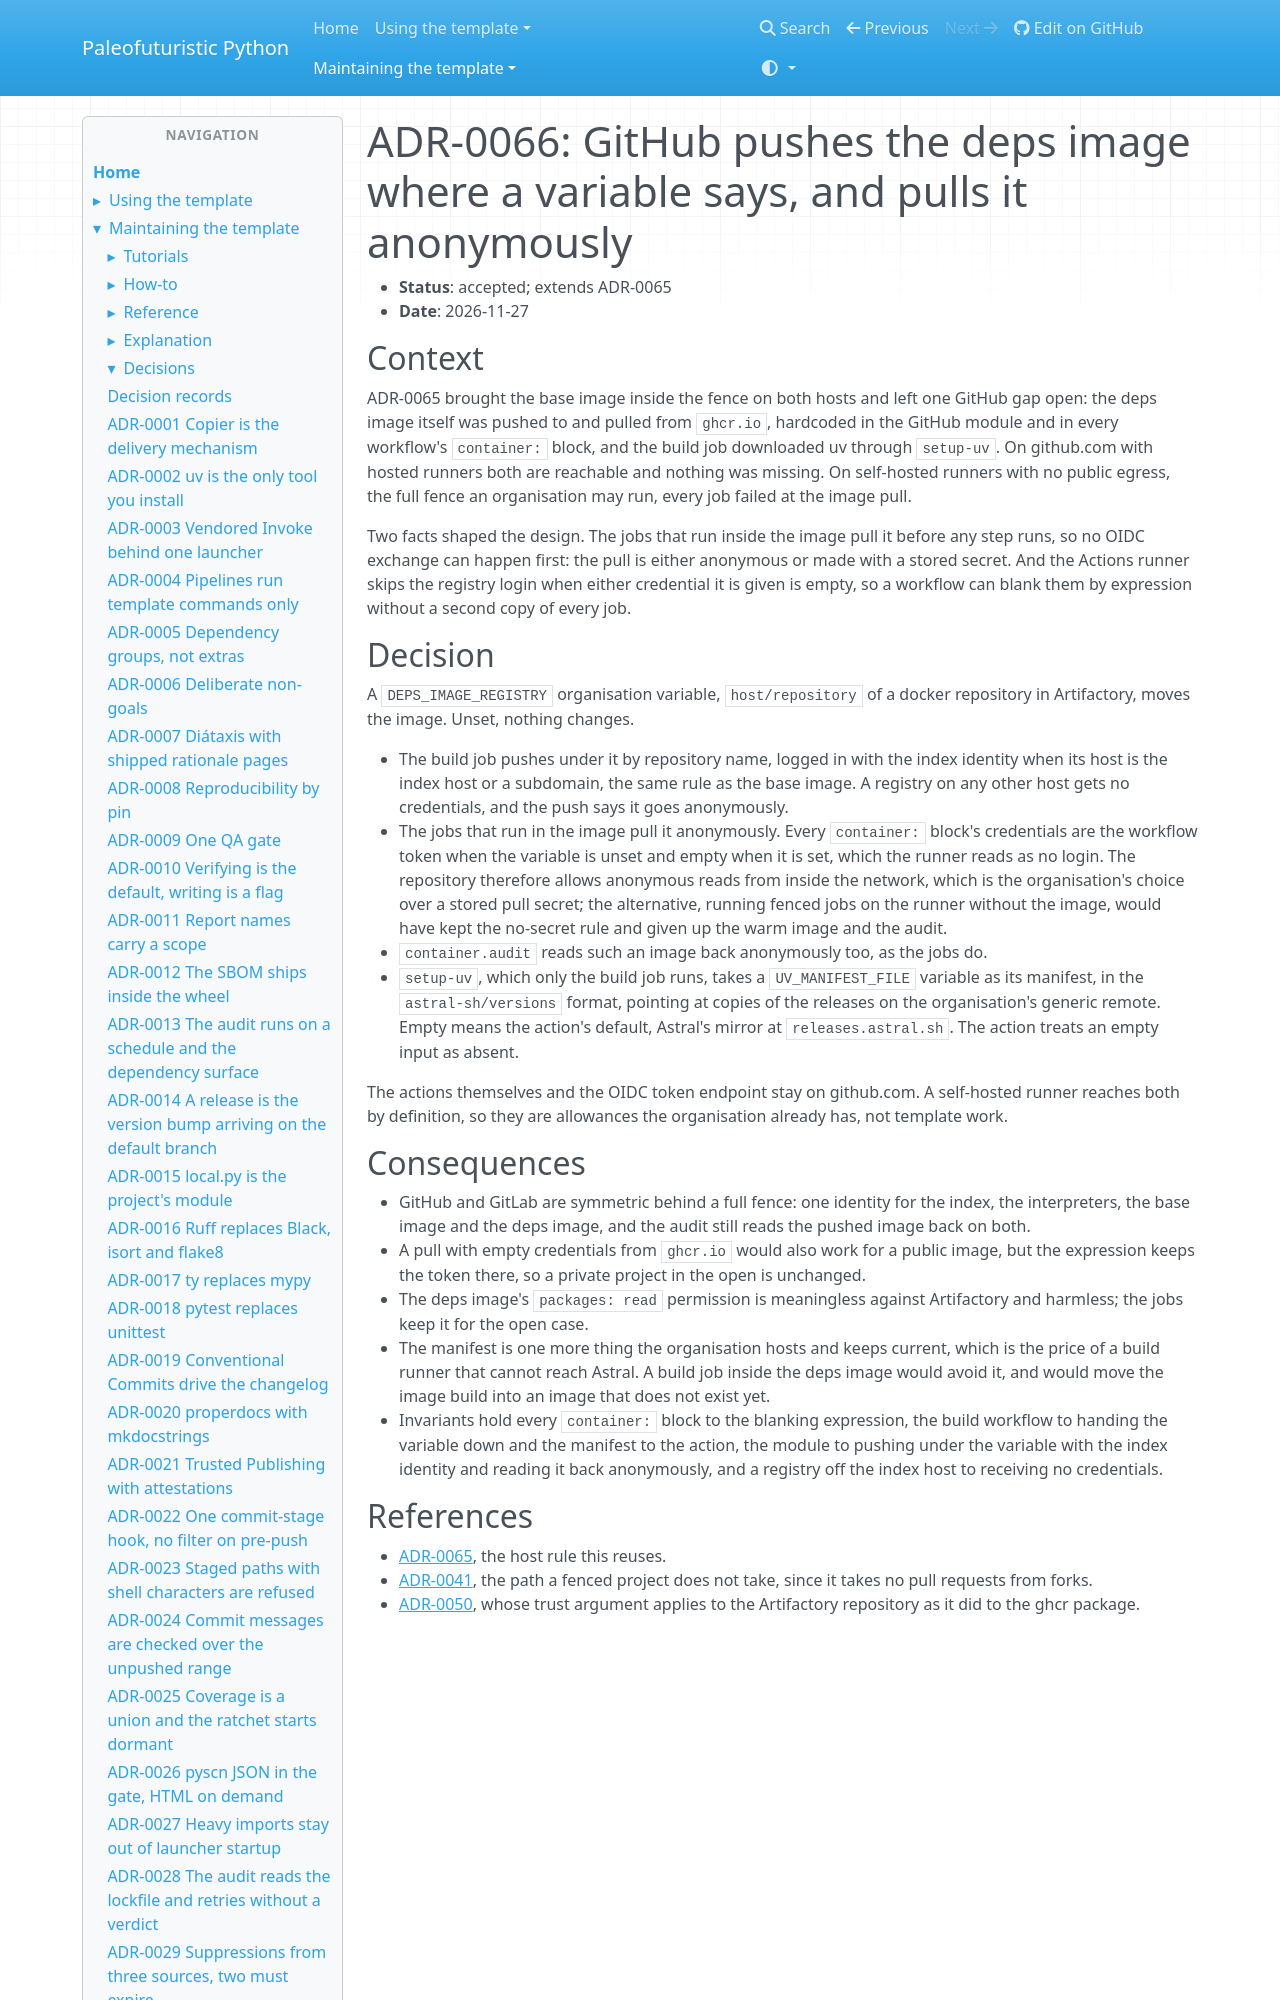

repository: costastf/paleofuturistic_python · page: maintaining/decisions/0066-github-pushes-the-deps-image-where-a-variable-says-and-pulls-it-anonymously.html · generator: mkdocs

# ADR-0066: GitHub pushes the deps image where a variable says, and pulls it anonymously

- **Status**: accepted; extends ADR-0065
- **Date**: 2026-11-27

## Context

ADR-0065 brought the base image inside the fence on both hosts and left one GitHub gap
open: the deps image itself was pushed to and pulled from `ghcr.io`, hardcoded in the GitHub
module and in every workflow's `container:` block, and the build job downloaded uv through
`setup-uv`. On github.com with hosted runners both are reachable and nothing was missing. On
self-hosted runners with no public egress, the full fence an organisation may run, every job
failed at the image pull.

Two facts shaped the design. The jobs that run inside the image pull it before any step
runs, so no OIDC exchange can happen first: the pull is either anonymous or made with a stored
secret. And the Actions runner skips the registry login when either credential it is given is
empty, so a workflow can blank them by expression without a second copy of every job.
